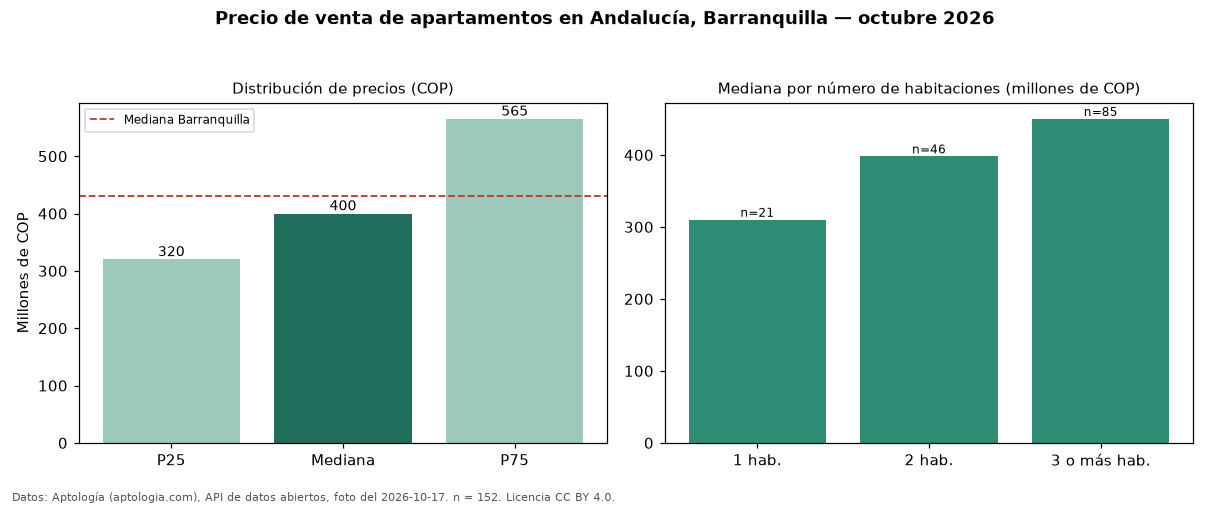

The data file committed next to this chart (first rows):
seccion, metrica, valor_cop, n
precio, p25, 320000000, 152
precio, mediana, 400000000, 152
precio, p75, 565000000, 152
precio, minimo, 185000000, 152
precio, maximo, 1150000000, 152
parqueadero, avisos_con_parqueadero, 145, 152
parqueadero, mediana_con_parqueadero, 400000000, 145
habitaciones, 1, 310000000, 21
habitaciones, 2, 398000000, 46
habitaciones, 3+, 450000000, 85
ciudad, mediana_ciudad, 430000000, 
fuente, fecha_foto, 2026-10-17, 
fuente, atribucion, https://www.aptologia.com/venta/barranqu…, 
